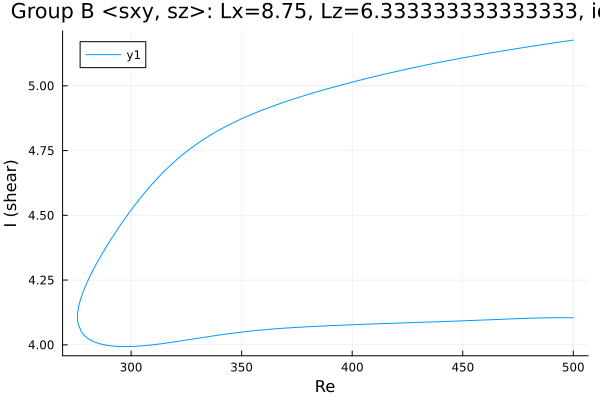

Data behind this chart, as committed beside it:
Re, shear
500.0, 5.177
499.8, 5.176
498.4, 5.175
497, 5.173
495.6, 5.171
494.2, 5.169
492.8, 5.168
491.4, 5.166
489.9, 5.164
488.5, 5.162
487.1, 5.16
485.7, 5.158
484.3, 5.157
482.9, 5.155
481.5, 5.153
480, 5.151
478.6, 5.149
477.2, 5.147
475.8, 5.145
474.4, 5.143
473, 5.142
471.6, 5.14
470.1, 5.138
468.7, 5.136
467.3, 5.134
465.9, 5.132
464.5, 5.13
463.1, 5.128
461.7, 5.126
460.2, 5.123
458.8, 5.121
457.4, 5.119
456, 5.117
454.6, 5.115
453.2, 5.113
451.8, 5.111
450.3, 5.108
448.9, 5.106
447.5, 5.104
446.1, 5.102
444.7, 5.099
443.3, 5.097
441.9, 5.095
440.5, 5.092
439, 5.09
437.6, 5.087
436.2, 5.085
434.8, 5.083
433.4, 5.08
432, 5.078
430.6, 5.075
429.1, 5.072
427.7, 5.07
426.3, 5.067
424.9, 5.065
423.5, 5.062
422.1, 5.059
420.7, 5.057
419.2, 5.054
417.8, 5.051
... 324 more rows
